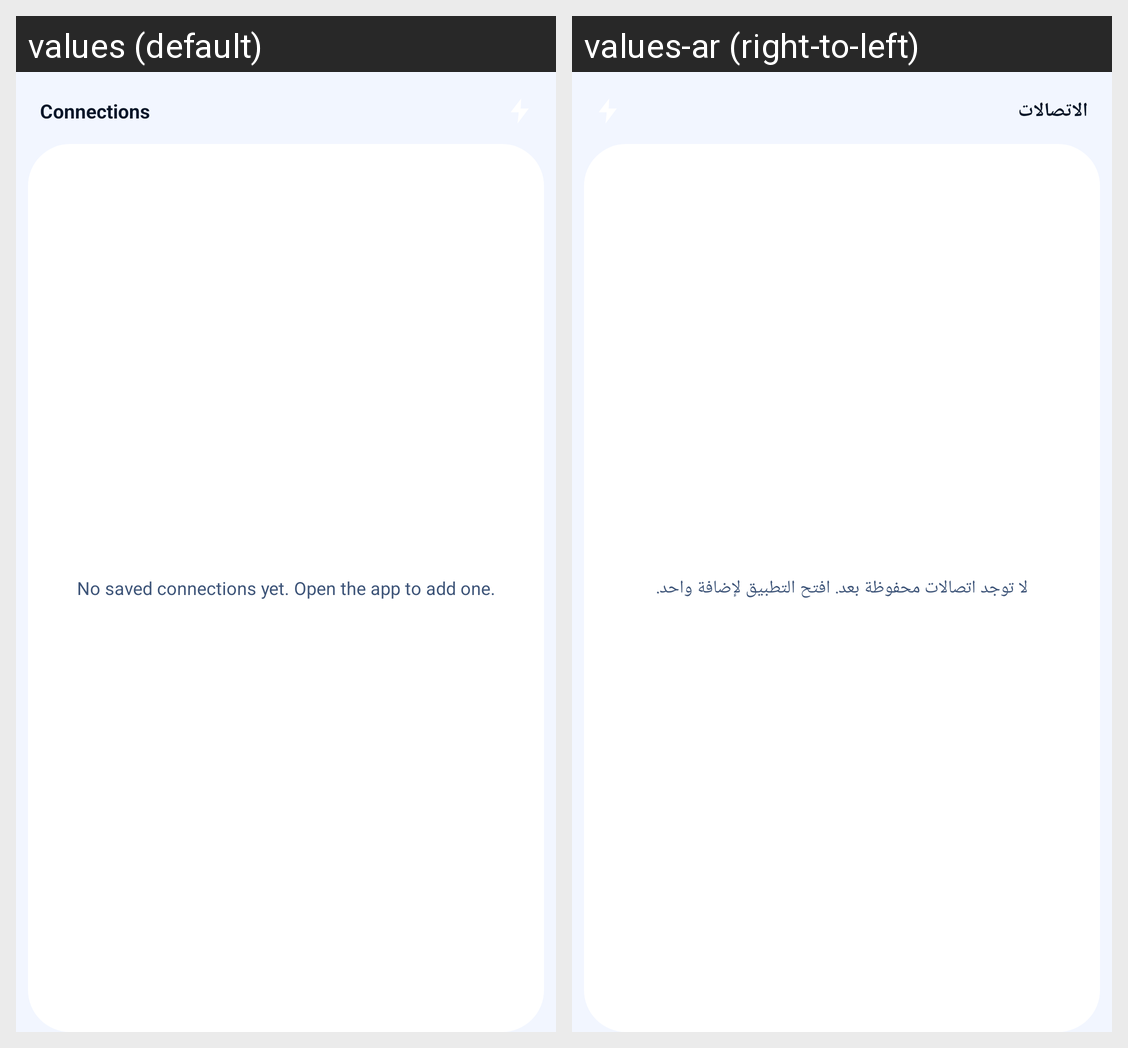

The same Android screen rendered under two of its app's locales, left to right. List the strings drawn on it with the default value and each locale's translation.
Android screen res/layout/widget_connections_list.xml rendered under 2 locales, left to right: values (default), values-ar (right-to-left). Device: Nexus 5 (rendered at 1080×1920; each locale shown at half size, 540×960, under a caption strip naming it); theme Theme.SystemsGo.
Strings drawn on this screen, with the default value and each locale's value (text and hints the layout hard-codes, and strings that could not be matched under every locale, appear in the picture but are not listed):

widget_header_title
  values: Connections
  values-ar: الاتصالات

widget_empty_no_connections
  values: No saved connections yet. Open the app to add one.
  values-ar: لا توجد اتصالات محفوظة بعد. افتح التطبيق لإضافة واحد.
